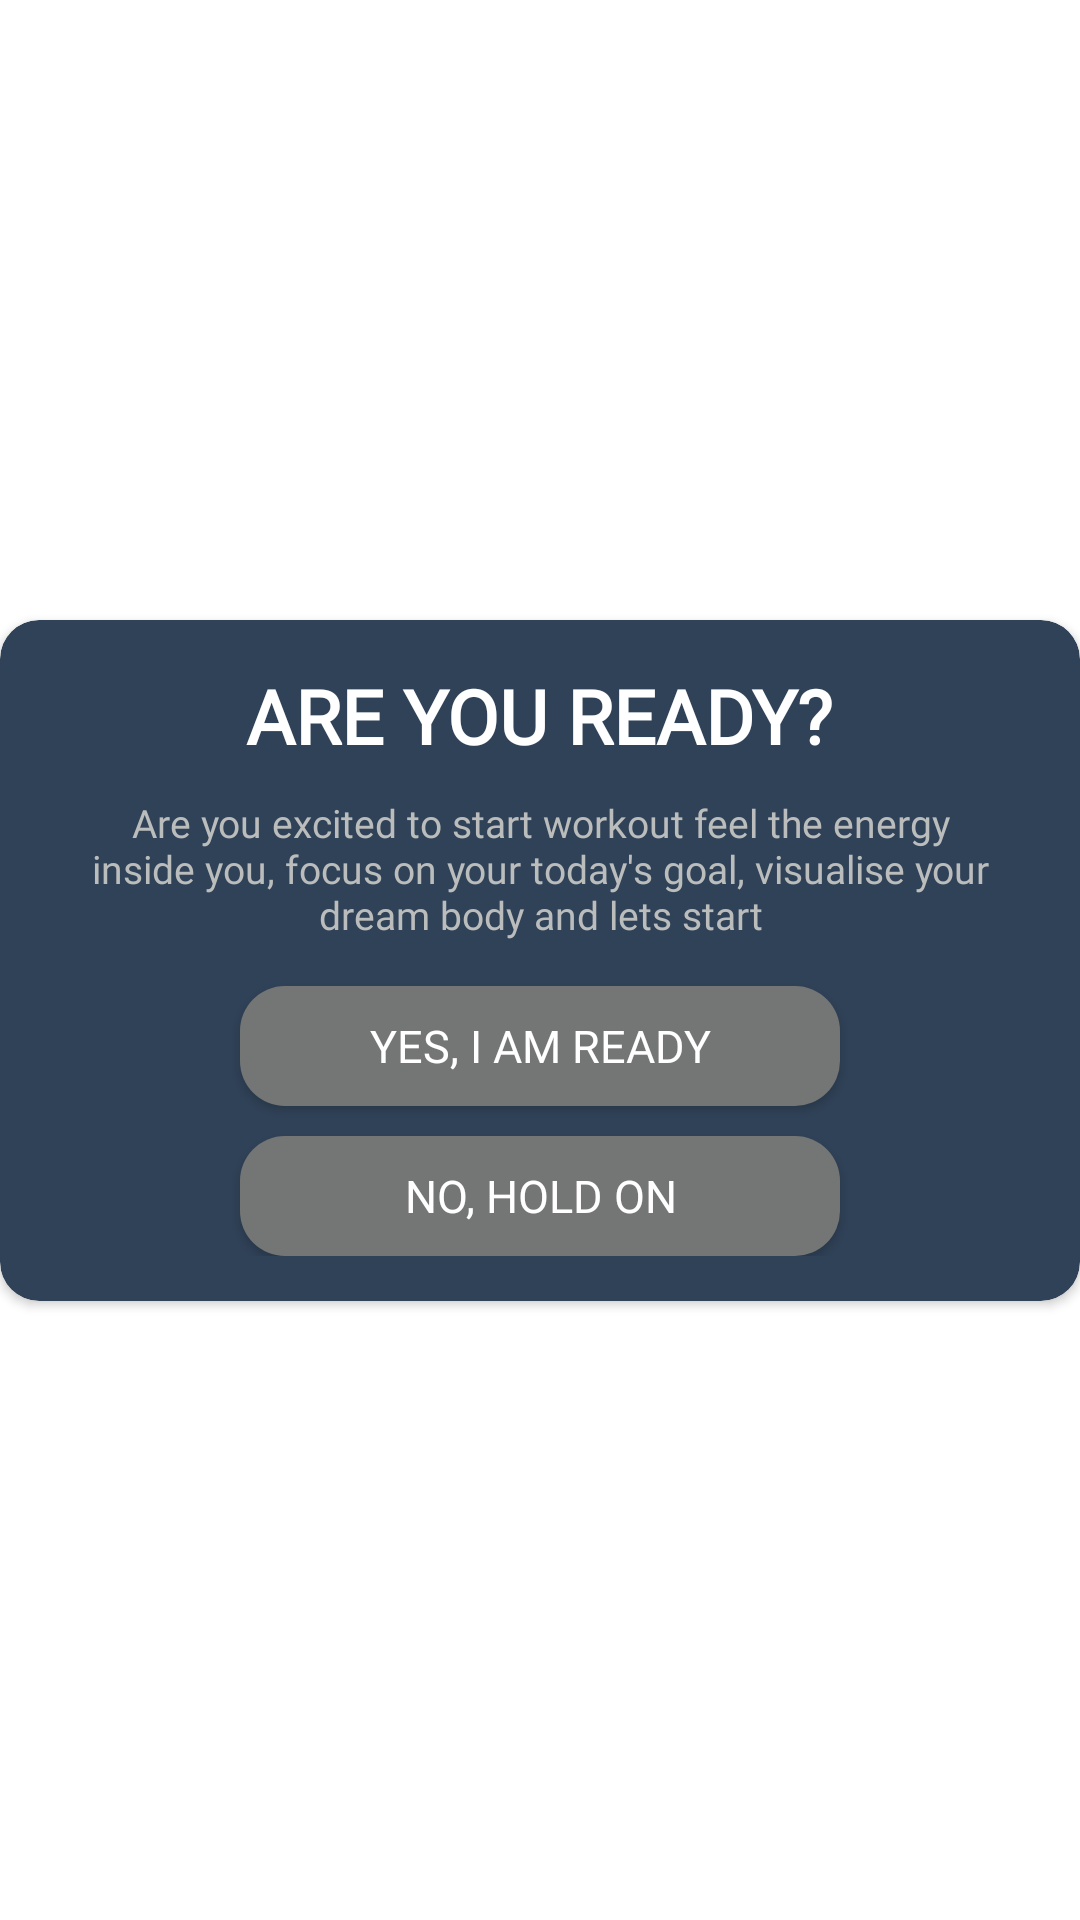

Layout XML and referenced resources for this Android screen:
<!-- AndroidManifest.xml: application theme Theme.7MinutesWorkout -->
<!-- res/layout/are_you_ready_layout_dialog.xml -->
<?xml version="1.0" encoding="utf-8"?>
<androidx.constraintlayout.widget.ConstraintLayout xmlns:android="http://schemas.android.com/apk/res/android"
    android:layout_width="350dp"
    xmlns:app="http://schemas.android.com/apk/res-auto"
    android:layout_gravity="center"
    android:layout_height="wrap_content">
    
    <androidx.cardview.widget.CardView
        android:layout_width="match_parent"
        android:layout_height="wrap_content"

        app:cardCornerRadius="13dp"
        app:cardBackgroundColor="@color/background"

        app:layout_constraintTop_toTopOf="parent"
        app:layout_constraintBottom_toBottomOf="parent"
        app:layout_constraintStart_toStartOf="parent"
        app:layout_constraintEnd_toEndOf="parent">

        <LinearLayout
            android:layout_width="wrap_content"
            android:layout_height="wrap_content"
            android:layout_marginTop="15dp"
            android:layout_marginBottom="15dp"
            android:layout_marginStart="10dp"
            android:layout_marginEnd="10dp"
            android:gravity="center"
            android:orientation="vertical">

            <TextView
                android:layout_width="wrap_content"
                android:layout_height="wrap_content"

                android:fontFamily="@font/nunito_sans_bold"
                android:text="@string/are_you_ready"
                android:textColor="@color/white"
                android:textSize="25sp"
                android:textStyle="bold" />

            <TextView
                android:layout_width="wrap_content"
                android:layout_height="wrap_content"
                android:gravity="center"

                android:paddingStart="20dp"
                android:paddingEnd="20dp"
                android:paddingTop="10dp"
                android:paddingBottom="15dp"

                android:fontFamily="@font/nunito_sans_regular"
                android:text="@string/are_you_excited_to_start_workout_feel_the_energy_inside_you_focus_on_your_today_s_goal_visualise_your_dream_body_and_lets_start"
                android:textColor="#bbbdbc"
                android:textSize="13sp" />

            <Button
                android:id="@+id/ready_button"
                android:layout_width="200dp"
                android:layout_height="40dp"
                android:background="@drawable/btn_bg"

                android:fontFamily="@font/nunito_sans_regular"
                android:text="@string/yes_i_am_ready"
                android:textColor="@color/white"
                android:textSize="15sp" />

            <Button
                android:id="@+id/cancel_button"
                android:layout_width="200dp"
                android:layout_height="40dp"
                android:background="@drawable/btn_bg"
                app:backgroundTint="#747675"

                android:layout_marginTop="10dp"
                android:fontFamily="@font/nunito_sans_regular"
                android:text="@string/no_hold_on"
                android:textColor="@color/white"
                android:textSize="15sp" />

        </LinearLayout>

    </androidx.cardview.widget.CardView>

</androidx.constraintlayout.widget.ConstraintLayout>
<!-- resources referenced by this layout -->
<resources>
  <color name="background">#304258</color>
  <color name="white">#FFFFFFFF</color>
  <!-- drawable btn_bg (drawable) -->
  <?xml version="1.0" encoding="utf-8"?>
  <shape xmlns:android="http://schemas.android.com/apk/res/android">
  
      <solid android:color="#747675" />
      <corners android:radius="15dp" />
  
  </shape>
  <string name="are_you_excited_to_start_workout_feel_the_energy_inside_you_focus_on_your_today_s_goal_visualise_your_dream_body_and_lets_start">Are you excited to start workout feel the energy inside you, focus on your today\'s goal, visualise your dream body and lets start</string>
  <string name="are_you_ready">ARE YOU READY?</string>
  <string name="no_hold_on">no, hold on</string>
  <string name="yes_i_am_ready">yes, i am ready</string>
  <style name="Theme.7MinutesWorkout" parent="Theme.MaterialComponents.DayNight.NoActionBar">
          
          <item name="colorPrimary">@color/light_tone</item>
          <item name="colorPrimaryVariant">@color/background</item>
          <item name="colorOnPrimary">@color/white</item>
          <item name="android:navigationBarColor">@color/background</item>
          
          <item name="colorSecondary">@color/teal_200</item>
          <item name="colorSecondaryVariant">@color/teal_700</item>
          <item name="colorOnSecondary">@color/black</item>
          
          <item name="android:statusBarColor" tools:targetApi="l">?attr/colorPrimaryVariant</item>
          
      </style>
  <color name="light_tone">#f26131</color>
  <color name="teal_200">#FF03DAC5</color>
  <color name="teal_700">#FF018786</color>
  <color name="black">#FF000000</color>
</resources>
